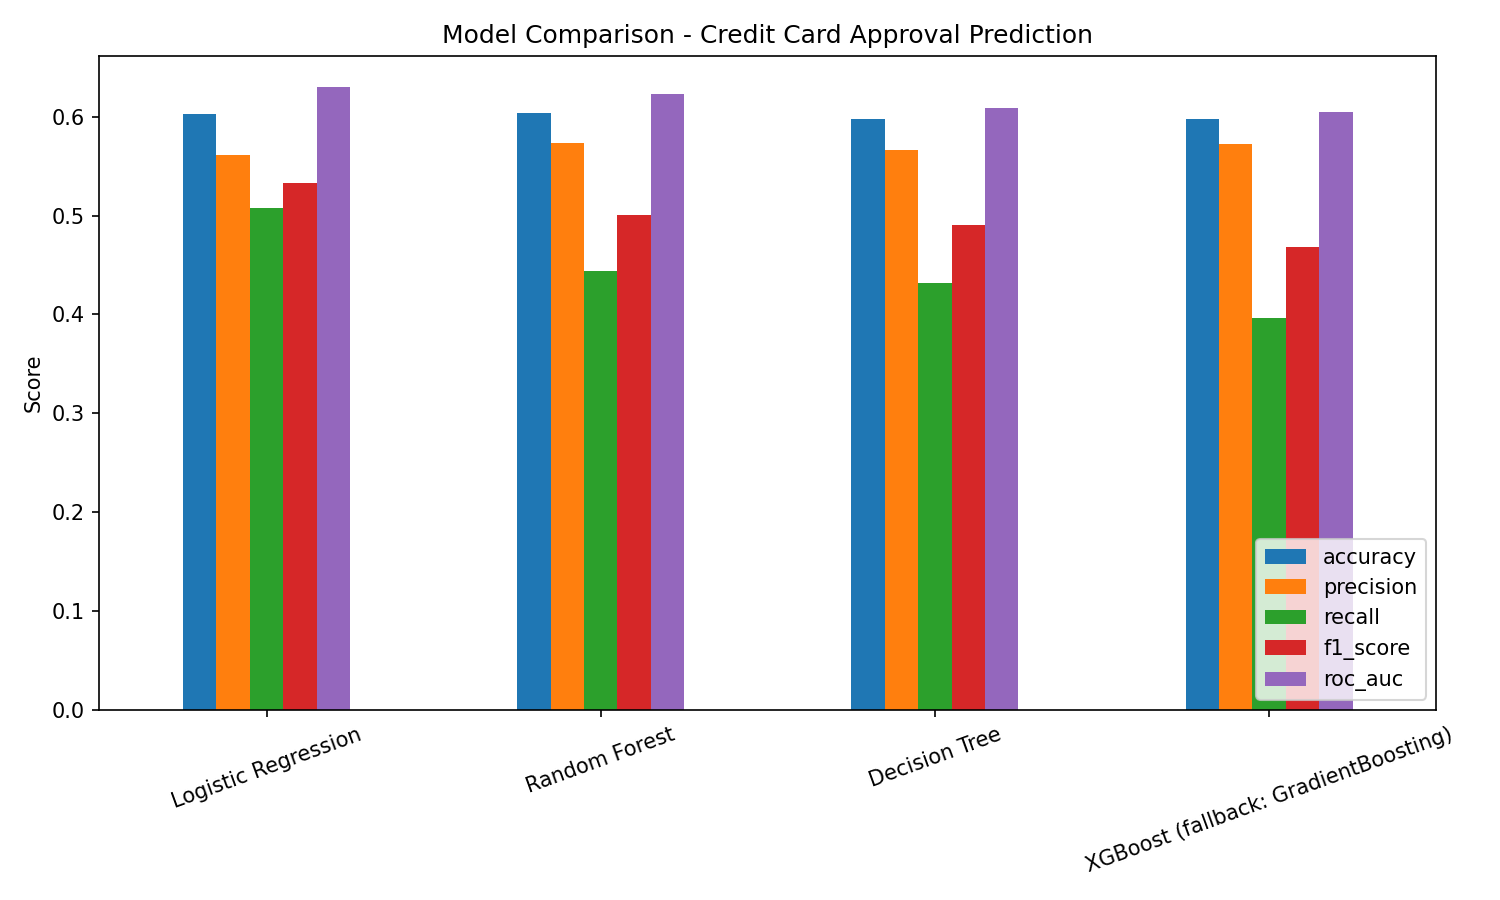

Values plotted in this chart, from the file beside it:
, accuracy, precision, recall, f1_score, roc_auc
Logistic Regression, 0.6025, 0.5612, 0.5078, 0.5332, 0.6299
Random Forest, 0.6035, 0.5729, 0.4441, 0.5003, 0.6231
Decision Tree, 0.598, 0.5659, 0.4323, 0.4902, 0.6091
XGBoost (fallback: GradientBoosting), 0.598, 0.5727, 0.3965, 0.4686, 0.6048
